Run: headless pygame with SDL's dummy video driver; simulated clock (each Clock.tick advances the game by its frame time, no real sleeping); random seed 0; keys injected as events and as key.get_pressed() state; mouse plan: one left click at the window centre at the start of phase 2, then a move to the lower-right quarter at the start of phase 3.
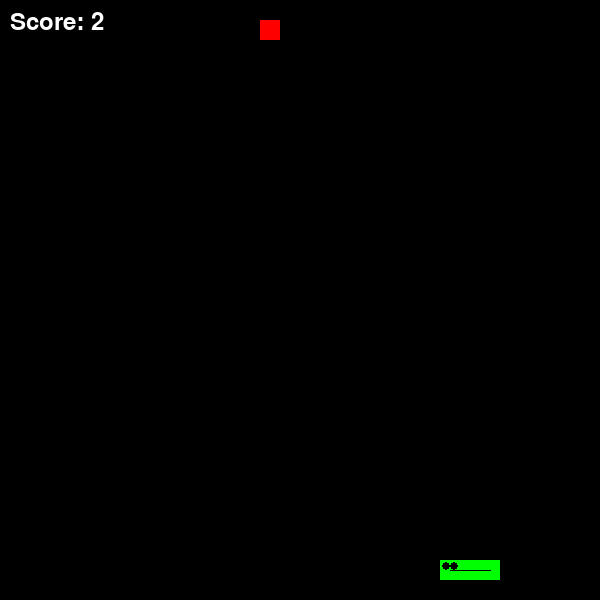
Frame 1 of 4 · flips 1–60 · no input
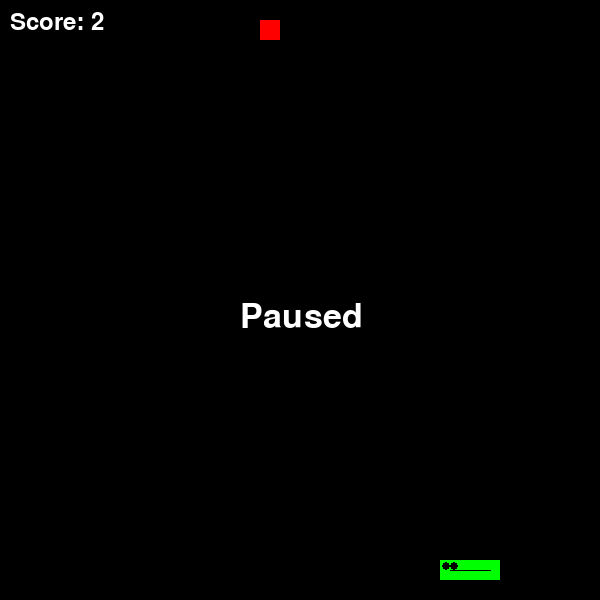
Frame 2 of 4 · flips 61–180 · clicked the window centre · tapped SPACE, RETURN · held RIGHT (→), D
Frame 3 of 4 · flips 181–300 · moved the mouse to the lower-right quarter · held DOWN (↓), S · screen unchanged from frame 2, image omitted
Frame 4 of 4 · flips 301–420 · held LEFT (←), A, UP (↑), W · screen unchanged from frame 3, image omitted

The pygame program that drew these frames:

import pygame
import sys
import random
import heapq

# Initialize Pygame
pygame.init()

# Set up game constants
TILE_SIZE = 20  # Size of each tile (Snake segments)
GRID_SIZE = 30  # Defines both the number of rows and columns
WINDOW_SIZE = GRID_SIZE * TILE_SIZE  # 600x600 pixels

# Set up colors
BLACK = (0, 0, 0)
GREEN = (0, 255, 0)
DARK_GREEN = (0, 128, 0)
YELLOW = (255, 255, 0)  # Snake color for survival mode
RED = (255, 0, 0)
WHITE = (255, 255, 255)
OUTLINE_COLOR = (0, 0, 0)  # Outline color for snake
NORMAL_EYE_COLOR = DARK_GREEN  # Eye color during Hamiltonian cycle
SHORTCUT_EYE_COLOR = BLACK  # Eye color during shortcut
SURVIVAL_EYE_COLOR = YELLOW  # Eye color for survival mode
DEBUG_COLOR = (128, 128, 128)  # Color for Hamiltonian cycle display
NUMBER_COLOR = WHITE  # Color for Hamiltonian cycle numbers

# Directions (UP, RIGHT, DOWN, LEFT)
DIRECTIONS = {
    pygame.K_UP: (0, -1),
    pygame.K_RIGHT: (1, 0),
    pygame.K_DOWN: (0, 1),
    pygame.K_LEFT: (-1, 0),
}

# Maps to restrict the snake to only move forward, left, or right
DIRECTION_OPTIONS = {
    (0, -1): [(1, 0), (-1, 0)],  # Moving up, allow only left (left) and right (right)
    (1, 0): [(0, -1), (0, 1)],   # Moving right, allow only up and down
    (0, 1): [(1, 0), (-1, 0)],   # Moving down, allow only left and right
    (-1, 0): [(0, -1), (0, 1)],  # Moving left, allow only up and down
}

# Initialize screen
screen = pygame.display.set_mode((WINDOW_SIZE, WINDOW_SIZE))
pygame.display.set_caption("AI Snake Game")

# Heuristic function for A* (Manhattan distance)
def heuristic(a, b):
    return abs(a[0] - b[0]) + abs(a[1] - b[1])

# A* algorithm for pathfinding
def a_star(grid, start, goal):
    frontier = []
    heapq.heappush(frontier, (0, start))
    came_from = {start: None}
    cost_so_far = {start: 0}

    while frontier:
        _, current = heapq.heappop(frontier)

        if current == goal:
            break

        for dx, dy in DIRECTIONS.values():
            next = (current[0] + dx, current[1] + dy)
            if (
                0 <= next[0] < GRID_SIZE
                and 0 <= next[1] < GRID_SIZE
                and next not in grid
            ):
                new_cost = cost_so_far[current] + 1
                if next not in cost_so_far or new_cost < cost_so_far[next]:
                    cost_so_far[next] = new_cost
                    priority = new_cost + heuristic(goal, next)
                    heapq.heappush(frontier, (priority, next))
                    came_from[next] = current

    path = []
    current = goal
    while current != start:
        path.append(current)
        current = came_from.get(current)
        if current is None:
            return []  # No path found
    path.reverse()
    return path

# Enhanced Hamiltonian cycle to give more maze-like appearance
def generate_prioritized_hamiltonian_cycle(grid_size):
    path = []
    x, y = 0, 0
    dx, dy = 1, 0
    visited = set()
    for i in range(grid_size * grid_size):
        path.append((x, y))
        visited.add((x, y))
        nx, ny = x + dx, y + dy
        if not (0 <= nx < grid_size and 0 <= ny < grid_size) or (nx, ny) in visited:
            dx, dy = -dy, dx  # Change direction in a spiral
        x, y = x + dx, y + dy
    return path

# Snake AI class with Hamiltonian cycle, A* shortcuts, and Manual Mode
class SnakeAI:
    def __init__(self):
        self.snake = [(0, 0)]  # Start at top-left
        self.grid = set(self.snake)  # Track snake's body for collision detection
        self.direction = (1, 0)  # Initial movement to the right
        self.food = self.spawn_food()  # Spawn food
        self.score = 0  # Initialize score
        self.death_reason = None  # Track the reason for game failure
        self.cycle = generate_prioritized_hamiltonian_cycle(GRID_SIZE)  # Precomputed Hamiltonian cycle
        self.cycle_index = 0  # Start at the beginning of the cycle
        self.is_shortcut = False  # Track whether the snake is taking a shortcut
        self.use_hamiltonian = False  # Only use Hamiltonian cycle after score reaches 100
        self.survival_mode = False  # Track if the snake is in survival mode
        self.display_cycle = False  # Track if the Hamiltonian cycle should be displayed
        self.manual_mode = False  # Manual mode flag
        self.manual_move = False  # Manual move flag (controls one step at a time)

    def spawn_food(self):
        while True:
            food_position = (
                random.randint(0, GRID_SIZE - 1),
                random.randint(0, GRID_SIZE - 1),
            )
            if food_position not in self.snake:
                return food_position
            
    def move(self):
        if self.manual_mode and not self.manual_move:
            return True  # If in manual mode and no move was made, do nothing

        head = self.snake[0]
        if not self.manual_mode:
            print(f"Snake's current head position: {head}")

            # Check if score threshold for Hamiltonian cycle is reached
            if self.score >= 100:
                self.use_hamiltonian = True

            # Two-stage decision-making
            path_to_food = a_star(self.grid, head, self.food)
            if path_to_food:
                next_position = path_to_food[0]
                self.is_shortcut = True
                print(f"Taking shortcut to food: {next_position}")
            else:
                # Fallback to Hamiltonian cycle if A* is unsafe or unavailable
                self.survival_mode = True
                next_position = self.follow_hamiltonian()
                print(f"No path to food, entering survival mode. Following Hamiltonian cycle to: {next_position}")
                self.is_shortcut = False

            # Prevent snake from reversing into itself
            if len(self.snake) > 1 and next_position == self.snake[1]:
                self.death_reason = "Reversed into itself"
                return False
        else:
            # In manual mode, use direction set by arrow keys
            next_position = (head[0] + self.direction[0], head[1] + self.direction[1])
            self.manual_move = False  # Reset manual move flag after moving

        # Check for wall collision (Game Over condition)
        if (
            next_position[0] < 0
            or next_position[0] >= GRID_SIZE
            or next_position[1] < 0
            or next_position[1] >= GRID_SIZE
        ):
            self.death_reason = "Hit the wall"
            return False  # End game if wall is hit

        # Check if the snake runs into itself
        if next_position in self.grid:
            self.death_reason = "Hit itself"
            return False

        # Check if food is eaten and update score before any grid movement
        if next_position == self.food:
            print("Food eaten!")
            self.score += 1
            self.food = self.spawn_food()  # Respawn food
            self.snake.insert(0, next_position)  # Extend snake directly
            self.grid.add(next_position)
        else:
            tail = self.snake.pop()  # Remove the tail if no food is eaten
            self.grid.remove(tail)
            self.snake.insert(0, next_position)
            self.grid.add(next_position)

        return True  # Continue the game

    def handle_manual_movement(self, key):
        if key in DIRECTIONS:
            new_direction = DIRECTIONS[key]
            # Ensure the snake cannot move backward into itself
            if new_direction == (-self.direction[0], -self.direction[1]):
                return  # Ignore reverse movements
            self.direction = new_direction
            self.manual_move = True  # Flag to allow manual movement

    def follow_hamiltonian(self):
        self.cycle_index = self.cycle.index(self.snake[0])
        self.cycle_index = (self.cycle_index + 1) % len(self.cycle)
        return self.cycle[self.cycle_index]

    def draw(self, game_over=False):
        # First draw the entire snake without the outline
        for i, segment in enumerate(self.snake):
            x = segment[0] * TILE_SIZE
            y = segment[1] * TILE_SIZE

            # Draw the body of the snake
            if i == 0:
                # Snake head
                pygame.draw.rect(
                    screen,
                    YELLOW if self.survival_mode else GREEN,
                    (x, y, TILE_SIZE, TILE_SIZE),
                )
                eye_color = (
                    SURVIVAL_EYE_COLOR
                    if self.survival_mode
                    else (SHORTCUT_EYE_COLOR if self.is_shortcut else NORMAL_EYE_COLOR)
                )
                eye_size = 4
                pygame.draw.circle(screen, eye_color, (x + 6, y + 6), eye_size)
                pygame.draw.circle(screen, eye_color, (x + TILE_SIZE - 6, y + 6), eye_size)
            else:
                # Draw the body segments
                pygame.draw.rect(
                    screen, YELLOW if self.survival_mode else GREEN, (x, y, TILE_SIZE, TILE_SIZE)
                )

        # Now draw a single outline around the entire snake's outer edge
        outline_points = []
        for segment in self.snake:
            x = segment[0] * TILE_SIZE
            y = segment[1] * TILE_SIZE
            outline_points.append((x + TILE_SIZE // 2, y + TILE_SIZE // 2))

        if len(outline_points) > 1:
            pygame.draw.lines(screen, OUTLINE_COLOR, False, outline_points, 1)  # Adjust thickness as needed

        # Draw the food
        pygame.draw.rect(screen, RED, (self.food[0] * TILE_SIZE, self.food[1] * TILE_SIZE, TILE_SIZE, TILE_SIZE))

        # Display Hamiltonian cycle numbers if toggled
        if self.display_cycle:
            font = pygame.font.Font(None, 18)
            for index, (row, col) in enumerate(self.cycle):
                text = font.render(f"{index}", True, NUMBER_COLOR)
                screen.blit(text, (row * TILE_SIZE + 5, col * TILE_SIZE + 5))

    def display_score(self):
        font = pygame.font.Font(None, 36)
        score_text = font.render(f"Score: {self.score}", True, WHITE)
        screen.blit(score_text, (10, 10))

# Game Over Screen
def draw_game_over(snake_ai):
    overlay = pygame.Surface((WINDOW_SIZE, WINDOW_SIZE), pygame.SRCALPHA)
    overlay.fill((0, 0, 0, 150))
    screen.blit(overlay, (0, 0))

    font = pygame.font.Font(None, 50)
    game_over_text = font.render("Game Over", True, WHITE)
    score_text = font.render(f"Score: {snake_ai.score}", True, WHITE)
    
    # Move the Game Over and score text down a bit and center
    game_over_rect = game_over_text.get_rect(center=(WINDOW_SIZE // 2, WINDOW_SIZE // 3))
    score_rect = score_text.get_rect(center=(WINDOW_SIZE // 2, WINDOW_SIZE // 2.5))

    screen.blit(game_over_text, game_over_rect)
    screen.blit(score_text, score_rect)

    # Draw the buttons and move them to the bottom of the screen
    button_width = WINDOW_SIZE // 2
    button_height = 50
    button_y_offset = WINDOW_SIZE // 2 + 70
    play_again_rect = pygame.Rect(WINDOW_SIZE // 4, button_y_offset, button_width, button_height)
    quit_rect = pygame.Rect(WINDOW_SIZE // 4, button_y_offset + 70, button_width, button_height)

    pygame.draw.rect(screen, WHITE, play_again_rect)
    pygame.draw.rect(screen, WHITE, quit_rect)

    play_again_text = font.render("Play Again", True, BLACK)
    quit_text = font.render("Quit", True, BLACK)

    screen.blit(play_again_text, (WINDOW_SIZE // 3, button_y_offset + 10))
    screen.blit(quit_text, (WINDOW_SIZE // 3 + 30, button_y_offset + 80))

    return play_again_rect, quit_rect

def button_click(mouse_pos, rect):
    return rect.collidepoint(mouse_pos)

def game_loop():
    clock = pygame.time.Clock()
    snake_ai = SnakeAI()
    running = True
    game_over = False
    paused = False

    while running:
        screen.fill(BLACK)
        for event in pygame.event.get():
            if event.type == pygame.QUIT:
                running = False
                pygame.quit()
                sys.exit()

            if event.type == pygame.KEYDOWN:
                if event.key == pygame.K_SPACE:
                    paused = not paused
                if event.key == pygame.K_m:
                    snake_ai.manual_mode = not snake_ai.manual_mode
                if event.key == pygame.K_h:
                    snake_ai.display_cycle = not snake_ai.display_cycle  # Toggle Hamiltonian cycle display
                if snake_ai.manual_mode and event.key in DIRECTIONS:
                    snake_ai.handle_manual_movement(event.key)

        if not game_over and not paused:
            if not snake_ai.move():
                game_over = True
            snake_ai.draw()
            snake_ai.display_score()

        elif paused:
            snake_ai.draw()
            font = pygame.font.Font(None, 50)
            pause_text = font.render("Paused", True, WHITE)
            screen.blit(pause_text, (WINDOW_SIZE // 2.5, WINDOW_SIZE // 2))
            snake_ai.display_score()

        else:
            snake_ai.draw()
            play_again_rect, quit_rect = draw_game_over(snake_ai)
            pygame.display.flip()  # Ensure display is updated before waiting for user input
            waiting_for_input = True
            while waiting_for_input:
                for event in pygame.event.get():
                    if event.type == pygame.QUIT:
                        running = False
                        pygame.quit()
                        sys.exit()
                    if event.type == pygame.MOUSEBUTTONDOWN:
                        mouse_pos = pygame.mouse.get_pos()
                        if button_click(mouse_pos, play_again_rect):
                            waiting_for_input = False  # Exit inner loop to restart game
                            game_loop()  # Restart the game
                        elif button_click(mouse_pos, quit_rect):
                            pygame.quit()
                            sys.exit()

        pygame.display.flip()
        clock.tick(10)

if __name__ == "__main__":
    game_loop()
